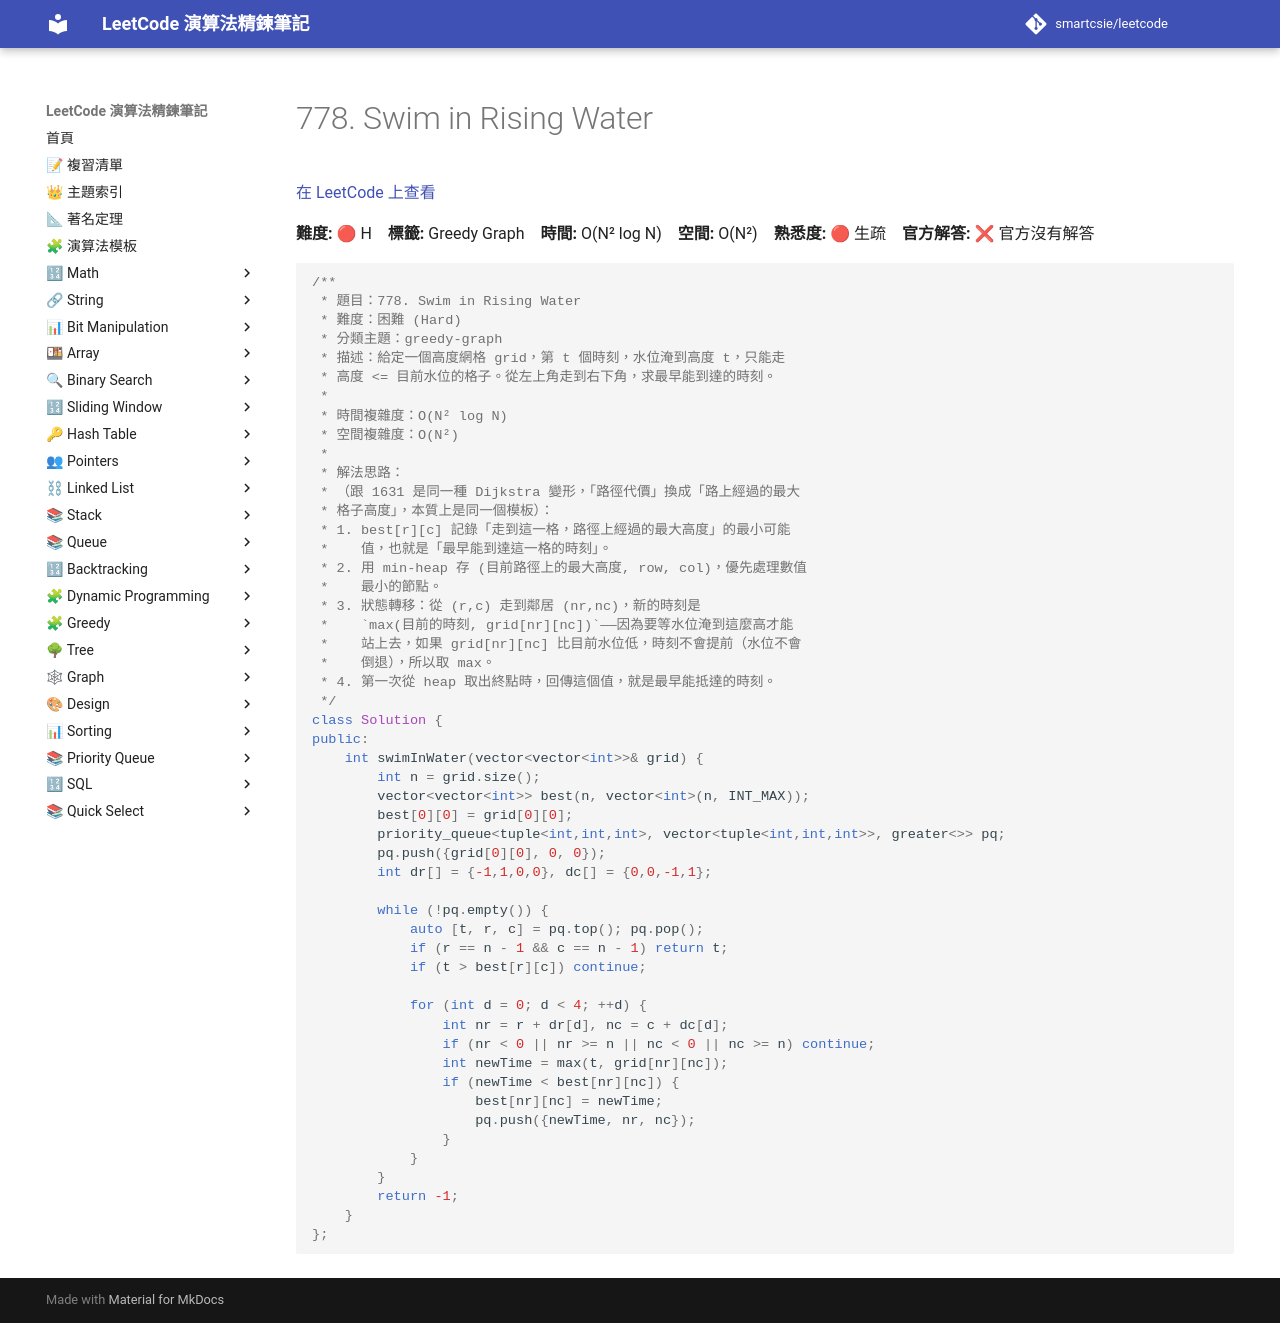

repository: smartcsie/leetcode · page: problems/0778/index.html · generator: mkdocs

# 778. Swim in Rising Water

[在 LeetCode 上查看](https://leetcode.com/problems/swim-in-rising-water/)

**難度:** 🔴 H　**標籤:** Greedy Graph　**時間:** O(N² log N)　**空間:** O(N²)　**熟悉度:** 🔴 生疏　**官方解答:** ❌ 官方沒有解答

```cpp
/**
 * 題目：778. Swim in Rising Water
 * 難度：困難 (Hard)
 * 分類主題：greedy-graph
 * 描述：給定一個高度網格 grid，第 t 個時刻，水位淹到高度 t，只能走
 * 高度 <= 目前水位的格子。從左上角走到右下角，求最早能到達的時刻。
 *
 * 時間複雜度：O(N² log N)
 * 空間複雜度：O(N²)
 *
 * 解法思路：
 * （跟 1631 是同一種 Dijkstra 變形，「路徑代價」換成「路上經過的最大
 * 格子高度」，本質上是同一個模板）：
 * 1. best[r][c] 記錄「走到這一格，路徑上經過的最大高度」的最小可能
 *    值，也就是「最早能到達這一格的時刻」。
 * 2. 用 min-heap 存 (目前路徑上的最大高度, row, col)，優先處理數值
 *    最小的節點。
 * 3. 狀態轉移：從 (r,c) 走到鄰居 (nr,nc)，新的時刻是
 *    `max(目前的時刻, grid[nr][nc])`——因為要等水位淹到這麼高才能
 *    站上去，如果 grid[nr][nc] 比目前水位低，時刻不會提前（水位不會
 *    倒退），所以取 max。
 * 4. 第一次從 heap 取出終點時，回傳這個值，就是最早能抵達的時刻。
 */
class Solution {
public:
    int swimInWater(vector<vector<int>>& grid) {
        int n = grid.size();
        vector<vector<int>> best(n, vector<int>(n, INT_MAX));
        best[0][0] = grid[0][0];
        priority_queue<tuple<int,int,int>, vector<tuple<int,int,int>>, greater<>> pq;
        pq.push({grid[0][0], 0, 0});
        int dr[] = {-1,1,0,0}, dc[] = {0,0,-1,1};

        while (!pq.empty()) {
            auto [t, r, c] = pq.top(); pq.pop();
            if (r == n - 1 && c == n - 1) return t;
            if (t > best[r][c]) continue;

            for (int d = 0; d < 4; ++d) {
                int nr = r + dr[d], nc = c + dc[d];
                if (nr < 0 || nr >= n || nc < 0 || nc >= n) continue;
                int newTime = max(t, grid[nr][nc]);
                if (newTime < best[nr][nc]) {
                    best[nr][nc] = newTime;
                    pq.push({newTime, nr, nc});
                }
            }
        }
        return -1;
    }
};
```
